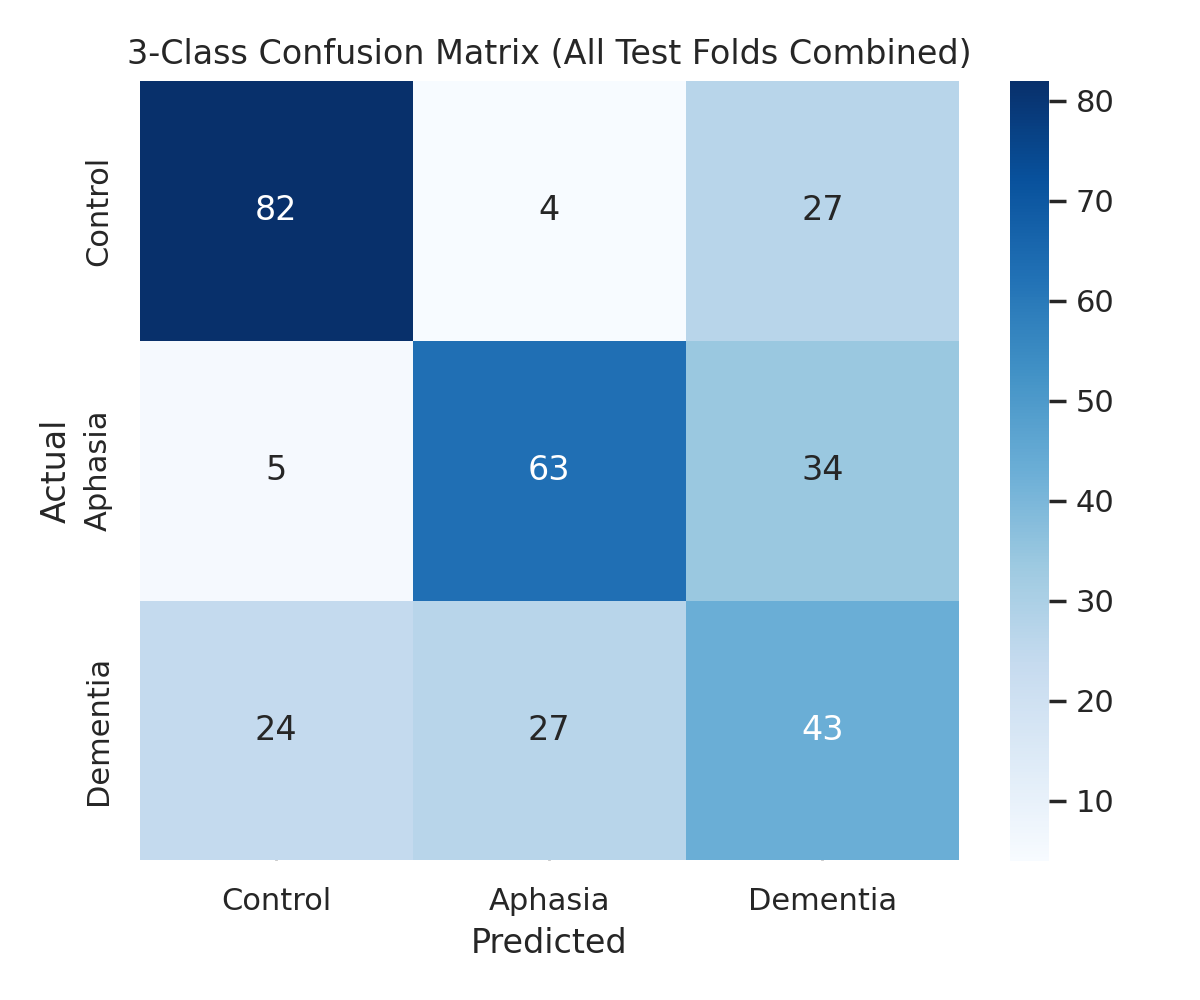

The table this chart was drawn from, first rows:
, pred_C, pred_A, pred_D
true_C, 82, 4, 27
true_A, 5, 63, 34
true_D, 24, 27, 43
